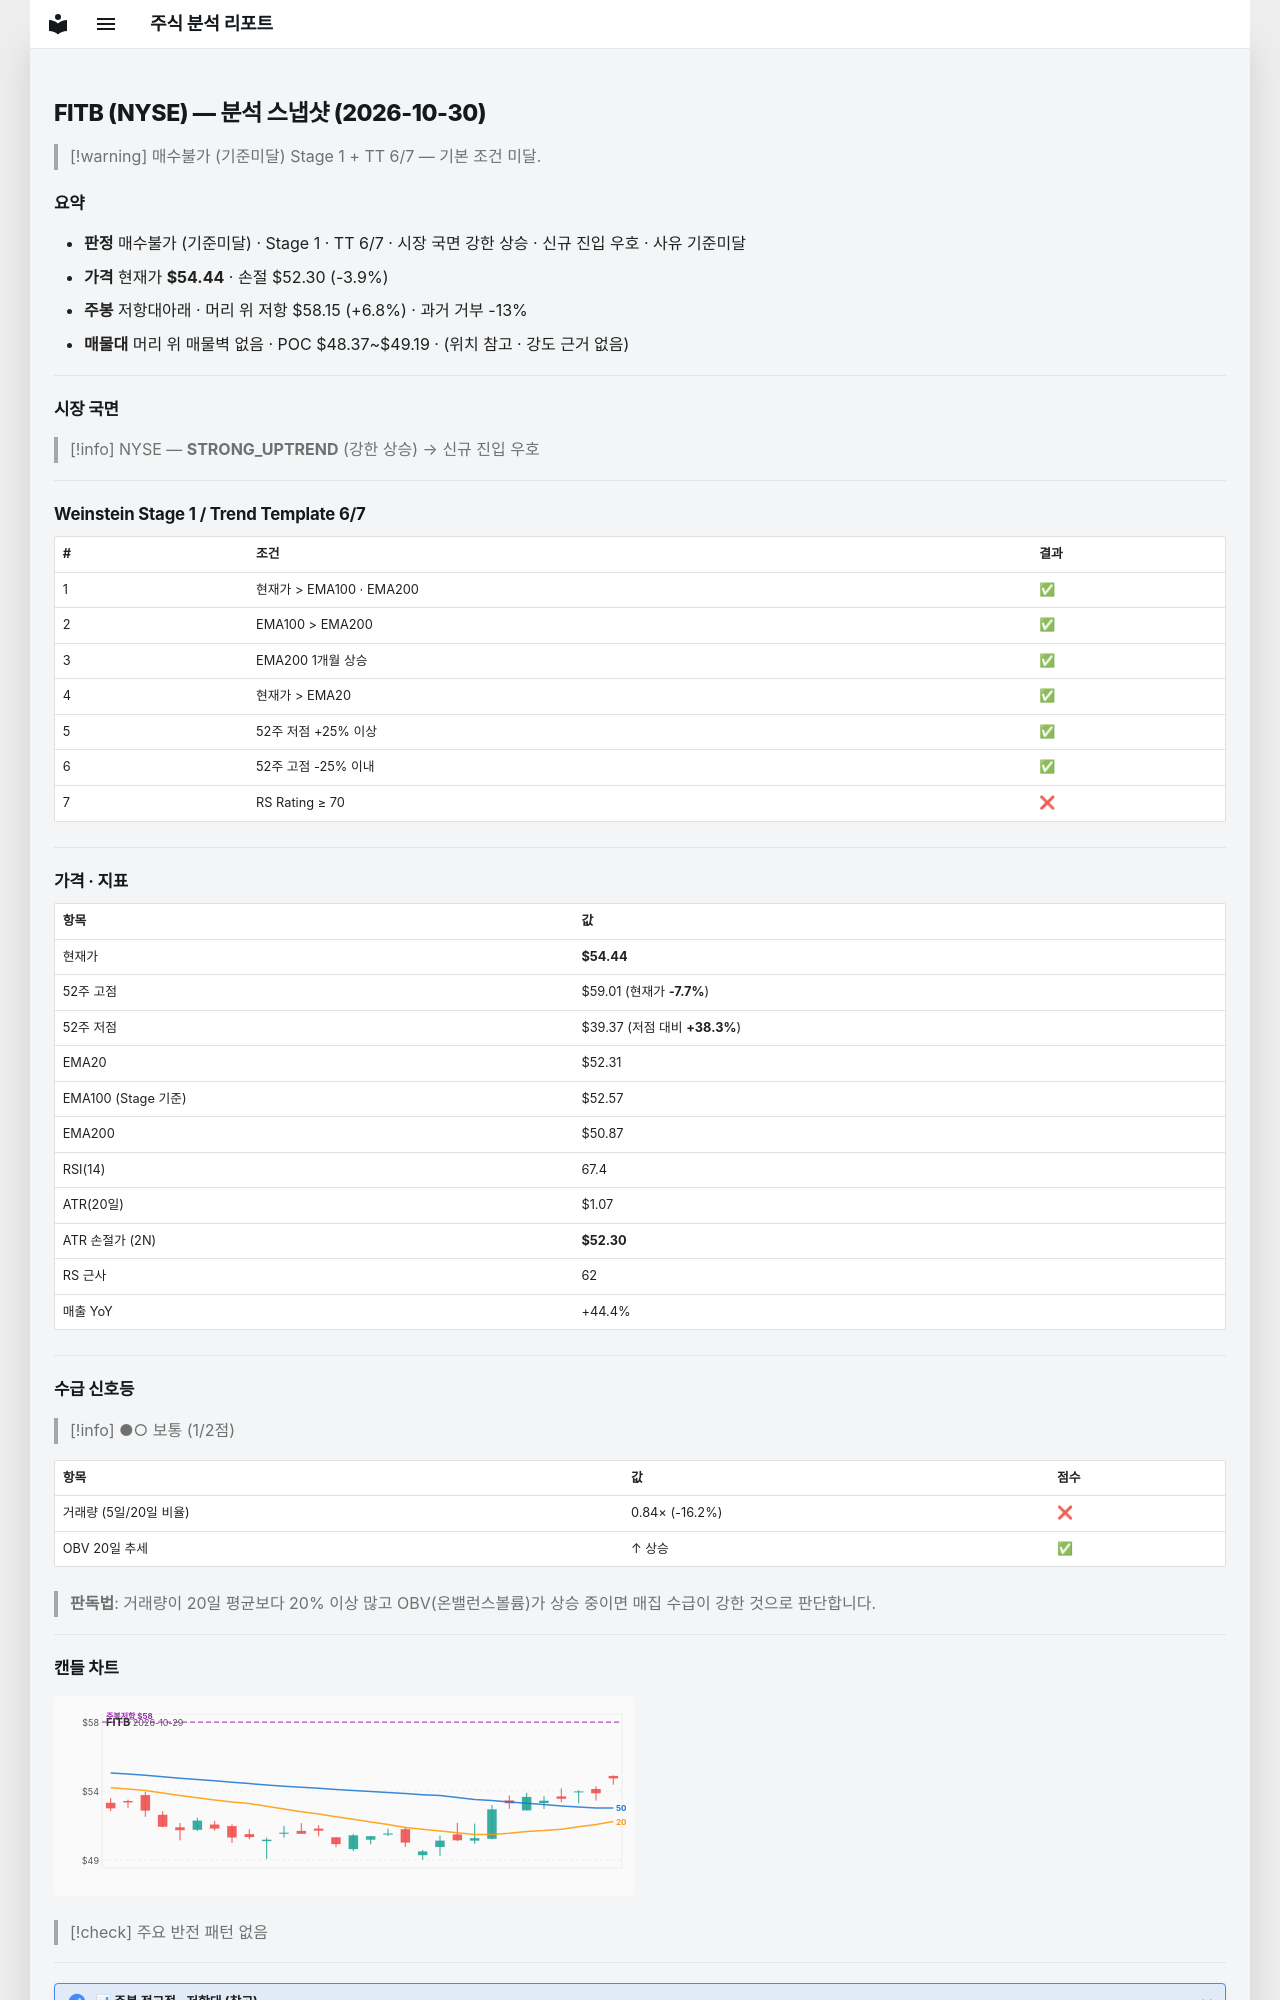

repository: soloandco/stock-reports · page: snapshots/FITB-2026-10-30/index.html · generator: mkdocs

---
type: analysis-snapshot
title: FITB 분석 스냅샷
ticker: FITB
market: NYSE
created: 2026-10-30
updated: 2026-10-30
bar-date: 2026-10-29
verdict: 매수불가
verdict-reason: 기준미달
real-rr: 1.72
sma50-gap-pct: 4.1
weekly-position: 저항대아래
weekly-overhead-price: 58.15
weekly-overhead-pct: 6.8
stage: 1
trend-template-score: 6
tt-max: 7
ma-set: ema-20-100-200
price: 54.44499969482422
stop-price: 52.2966609463178
market-regime: STRONG_UPTREND
supply-demand-score: 1/2
supply-demand-label: 보통
status: tracking
tags:
  - stock-agent
  - watchlist
  - FITB
  - analysis
related:
  - "[[analysis-template]]"
---

# FITB (NYSE) — 분석 스냅샷 (2026-10-30)

> [!warning] 매수불가 (기준미달)
> Stage 1 + TT 6/7 — 기본 조건 미달.

## 요약

- **판정** 매수불가 (기준미달) · Stage 1 · TT 6/7 · 시장 국면 강한 상승 · 신규 진입 우호 · 사유 기준미달
- **가격** 현재가 **$54.44** · 손절 $52.30 (-3.9%)
- **주봉** 저항대아래 · 머리 위 저항 $58.15 (+6.8%) · 과거 거부 -13%
- **매물대** 머리 위 매물벽 없음 · POC $48.37~$49.19 · (위치 참고 · 강도 근거 없음)

---

## 시장 국면

> [!info] NYSE — **STRONG_UPTREND** (강한 상승) → 신규 진입 우호

---

## Weinstein Stage 1 / Trend Template 6/7

| # | 조건 | 결과 |
|---|------|------|
| 1 | 현재가 > EMA100 · EMA200 | ✅ |
| 2 | EMA100 > EMA200 | ✅ |
| 3 | EMA200 1개월 상승 | ✅ |
| 4 | 현재가 > EMA20 | ✅ |
| 5 | 52주 저점 +25% 이상 | ✅ |
| 6 | 52주 고점 -25% 이내 | ✅ |
| 7 | RS Rating ≥ 70 | ❌ |

---

## 가격 · 지표

| 항목 | 값 |
|------|---|
| 현재가 | **$54.44** |
| 52주 고점 | $59.01 (현재가 **-7.7%**) |
| 52주 저점 | $39.37 (저점 대비 **+38.3%**) |
| EMA20 | $52.31 |
| EMA100 (Stage 기준) | $52.57 |
| EMA200 | $50.87 |
| RSI(14) | 67.4 |
| ATR(20일) | $1.07 |
| ATR 손절가 (2N) | **$52.30** |
| RS 근사 | 62 |
| 매출 YoY | +44.4% |

---
## 수급 신호등

> [!info] ●○ 보통 (1/2점)

| 항목 | 값 | 점수 |
|------|------|------|
| 거래량 (5일/20일 비율) | 0.84× (-16.2%) | ❌ |
| OBV 20일 추세 | ↑ 상승 | ✅ |

> **판독법**: 거래량이 20일 평균보다 20% 이상 많고 OBV(온밸런스볼륨)가 상승 중이면 매집 수급이 강한 것으로 판단합니다.

---
